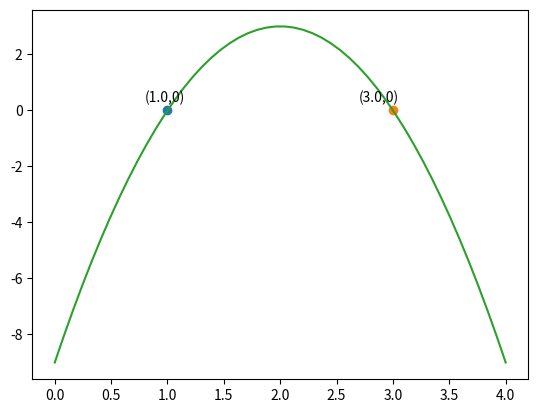

Here is the Python script that generated this plot:
# ch7_5.py
import matplotlib.pyplot as plt
import numpy as np

a = -3
b = 12
c = -9
r1 = (-b + (b**2-4*a*c)**0.5)/(2*a)         # r1
r1_y = -3*r1**2 + 12*r1 - 9                 # f(r1)
plt.text(r1-0.2, r1_y+0.3, '('+str(round(r1,2))+','+str(0)+')')         
plt.plot(r1, r1_y, '-o')                    # 標記
print('root1 = ', r1)                       # print(r1)
r2 = (-b - (b**2-4*a*c)**0.5)/(2*a)         # r2
r2_y = -3*r2**2 + 12*r2 - 9                 # f(r2)
plt.text(r2-0.3, r2_y+0.3, '('+str(round(r2,2))+','+str(0)+')') 
plt.plot(r2, r2_y, '-o')                    # 標記
print('root2 = ', r2)                       # print(r2)

# 繪製此函數圖形
x = np.linspace(0, 4, 50)
y = -3*x**2 + 12*x - 9
plt.plot(x, y)
plt.show()












